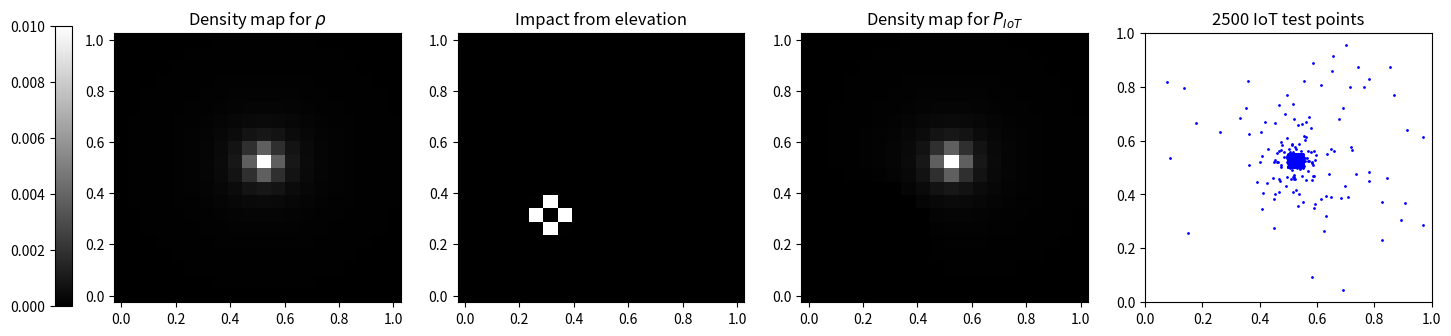

Source code (Python):
import numpy
import matplotlib.pyplot as plt
import matplotlib.colors as colors

def population(x, y):
    ''' this function gives the population of the region.
        it will be normalized later
    '''
    return 50 / ((x-0.5) ** 2 + (y - 0.5)** 2 + 0.00001) # plus this small number just to prevent it to explode

def elevation(x, y):
    ''' this function gives the population of the region.
        it will be normalized later
    '''

    return 1 / ((x-0.3) ** 1.5 + (y - 0.3)** 1.5 + 0.000001) # plus this small number just to prevent it to explode
#return numpy.exp(-((x - 0.5)** 2 + (y - 0.5) ** 2))

def populate_points(density_map, num_points, d):
    ''' this function will gives an array of test points based on normalized density map
        d is the smallest distance. 
        notice the values of the points are offsets. hence you need to add them to your base coordinates
    '''
    Y_RANGE = len(density_map)
    X_RANGE = len(density_map[0])
    points = []
    for j in range(Y_RANGE):
        for i in range(X_RANGE):
            num = numpy.random.poisson(density_map[j][i] * num_points)
            #num = int(density_map[j][i] * num_points)
            for k in range(num):
                x = numpy.random.uniform(i * d, (i + 1) * d)
                y = numpy.random.uniform(j * d, (j + 1) * d)
                points.append((x, y))
    return points


def main():
    d = 0.05
    RANGE = int(1 / d)
    G = (20, 20)
    pop = numpy.array([[population(i * d, j * d) for i in range(RANGE)] for j in range(RANGE)])
    geo = numpy.array([[elevation(i * d, j * d) for i in range(RANGE)] for j in range(RANGE)])

    geo_gradient_x, geo_gradient_y = numpy.gradient(geo)

    geo_effect = abs(geo_gradient_x * G[0]) + abs(geo_gradient_y * G[1])

    total_effect = pop - geo_effect

    # counter balance the negative ones
    total_effect[numpy.where(total_effect <= 0)] = 0.000000001
    # normalize the effect
    p_iot = total_effect / total_effect.sum()
    pop_norm = pop / pop.sum()
    geo_effect_norm = geo_effect / geo_effect.sum()
    #geo_effect_norm[numpy.where(geo_effect_norm <= 0)] = 0.000000001

    TOTAL = 2500
    points = populate_points(p_iot, TOTAL, d)

    # plot the result
    side = numpy.linspace(0,1, RANGE)
    X,Y = numpy.meshgrid(side,side)


    fig = plt.figure(figsize=(17,3.5))

    plt.subplot(1, 4, 1)
    ax = plt.pcolor(X,Y, pop_norm, norm=colors.Normalize(vmin=0,vmax=0.01), cmap = 'gray')
    plt.title("Density map for $\\rho$")
    #plt.colorbar()
    #plt.savefig("test.png")

    plt.subplot(1, 4, 2)
    plt.pcolor(X,Y, geo_effect_norm,norm=colors.Normalize(vmin=0,vmax=0.01), cmap = 'gray')
    plt.title("Impact from elevation")
    #plt.colorbar()

    plt.subplot(1, 4, 3)
    plt.pcolor(X,Y, p_iot, norm=colors.Normalize(vmin=0,vmax=0.01), cmap = 'gray')
    #plt.colorbar()
    plt.title("Density map for $P_{IoT}$")

    plt.subplot(1, 4, 4)
    points_x = [p[0] for p in points]
    points_y = [p[1] for p in points]
    plt.scatter(points_x, points_y, s=1, c='b')
    plt.xlim((0, 1))
    plt.ylim((0, 1)) 
    plt.title("{0} IoT test points".format(TOTAL))

    cbaxes = fig.add_axes([0.09, 0.1, 0.01, 0.8])
    cb = plt.colorbar(ax, cax = cbaxes)
    cb.ax.yaxis.set_ticks_position('left')
    
    
    plt.savefig("example.eps") 
    plt.show()
if __name__ == "__main__":
    main()
